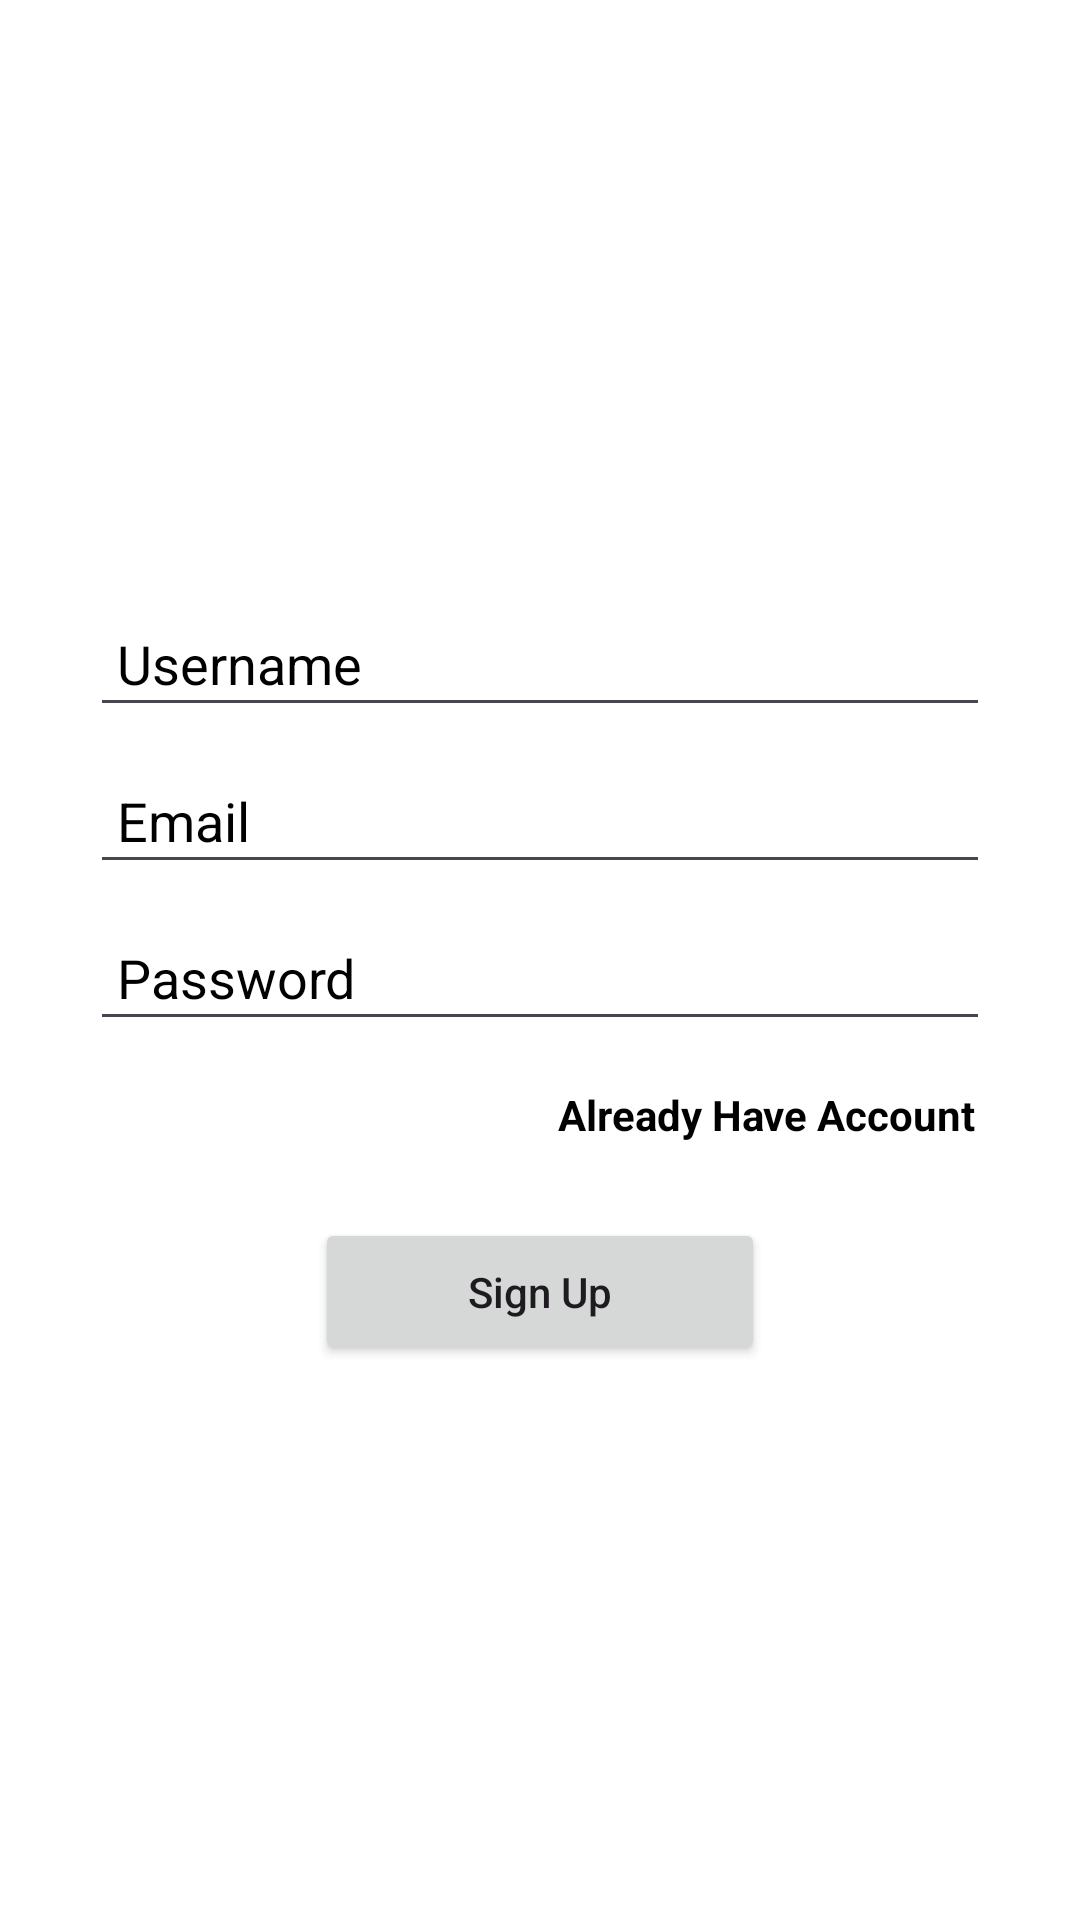

Android layout source for this screen:
<!-- AndroidManifest.xml: application theme Theme.Ketcap -->
<!-- res/layout/activity_sign_up.xml -->
<?xml version="1.0" encoding="utf-8"?>
<LinearLayout xmlns:android="http://schemas.android.com/apk/res/android"
    xmlns:app="http://schemas.android.com/apk/res-auto"
    xmlns:tools="http://schemas.android.com/tools"
    android:id="@+id/main"
    android:layout_width="match_parent"
    android:layout_height="match_parent"
    tools:context=".SignUpActivity"
    android:orientation="vertical"
    android:background="@color/white"
    android:gravity="center"
    >

    <LinearLayout
        android:layout_width="match_parent"
        android:layout_height="wrap_content"
        android:layout_marginStart="30dp"
        android:layout_marginEnd="30dp"
        android:layout_marginRight="30dp"
        android:gravity="center_horizontal"
        android:orientation="vertical">
        

        <EditText
            android:layout_width="match_parent"
            android:layout_height="wrap_content"
            android:id="@+id/txtUsername"
            android:layout_marginTop="15dp"
            android:layout_marginBottom="10dp"
            android:ems="10"
            android:hint="Username"
            android:inputType="textPersonName"
            android:padding="9dp"
            android:textColor="@color/black"
            android:textColorHint="@color/chatbackground"/>

        <EditText
            android:layout_width="match_parent"
            android:layout_height="wrap_content"
            android:layout_marginBottom="10dp"
            android:id="@+id/txtMail"
            android:ems="10"
            android:hint="Email"
            android:inputType="textEmailAddress"
            android:padding="9dp"
            android:textColor="@color/black"
            android:textColorHint="@color/chatbackground"/>

        <EditText
            android:layout_width="match_parent"
            android:layout_height="wrap_content"
            android:layout_marginBottom="10dp"
            android:id="@+id/txtPassword"
            android:ems="10"
            android:hint="Password"
            android:inputType="textPassword"
            android:padding="9dp"
            android:textColor="@color/black"
            android:textColorHint="@color/chatbackground"/>

        <TextView
            android:layout_width="match_parent"
            android:layout_height="wrap_content"
            android:layout_marginBottom="10dp"
            android:id="@+id/txtAlreadyHaveAccount"
            android:layout_gravity="right"
            android:text="Already Have Account"
            android:textColor="@color/black"
            android:gravity="right"
            android:padding="5dp"
            android:textStyle="bold"/>

        <Button
            android:layout_width="150dp"
            android:layout_height="wrap_content"
            android:id="@+id/btnSignUp"
            android:layout_marginTop="10dp"
            android:padding="15dp"
            android:text="Sign Up"
            android:textAllCaps="false"
            app:cornerRadius="8dp"/>




    </LinearLayout>


</LinearLayout>
<!-- resources referenced by this layout -->
<resources>
  <style name="Theme.Ketcap" parent="Base.Theme.Ketcap" />
  <style name="Base.Theme.Ketcap" parent="Theme.Material3.DayNight.NoActionBar">
          
          
      </style>
  <!-- not gathered from this repository: default colours our renderer supplied (Android Studio template values) -->
  <color name="black">#FF000000</color>
  <color name="white">#FFFFFFFF</color>
</resources>
